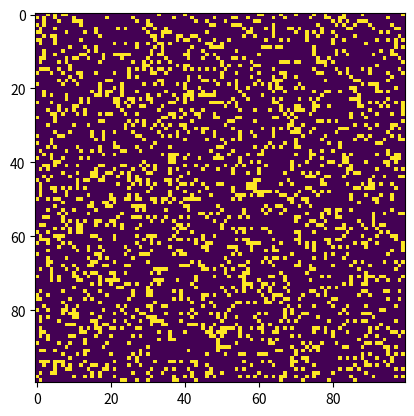

Write Python code to recreate this figure.
# Python code to implement Conway's Game Of Life
import argparse
import numpy as np
import matplotlib.pyplot as plt
import matplotlib.animation as animation

# setting up the values for the grid
ON = 255
OFF = 0
vals = [ON, OFF]

def randomGrid(N):

	"""returns a grid of NxN random values"""
	return np.random.choice(vals, N*N, p=[0.2, 0.8]).reshape(N, N)

def addGlider(i, j, grid):

	"""adds a glider with top left cell at (i, j)"""
	glider = np.array([[0, 0, 255],
					[255, 0, 255],
					[0, 255, 255]])
	grid[i:i+3, j:j+3] = glider

def addGosperGliderGun(i, j, grid):

	"""adds a Gosper Glider Gun with top left
	cell at (i, j)"""
	gun = np.zeros(11*38).reshape(11, 38)

	gun[5][1] = gun[5][2] = 255
	gun[6][1] = gun[6][2] = 255

	gun[3][13] = gun[3][14] = 255
	gun[4][12] = gun[4][16] = 255
	gun[5][11] = gun[5][17] = 255
	gun[6][11] = gun[6][15] = gun[6][17] = gun[6][18] = 255
	gun[7][11] = gun[7][17] = 255
	gun[8][12] = gun[8][16] = 255
	gun[9][13] = gun[9][14] = 255

	gun[1][25] = 255
	gun[2][23] = gun[2][25] = 255
	gun[3][21] = gun[3][22] = 255
	gun[4][21] = gun[4][22] = 255
	gun[5][21] = gun[5][22] = 255
	gun[6][23] = gun[6][25] = 255
	gun[7][25] = 255

	gun[3][35] = gun[3][36] = 255
	gun[4][35] = gun[4][36] = 255

	grid[i:i+11, j:j+38] = gun

def update(frameNum, img, grid, N):

	# copy grid since we require 8 neighbors
	# for calculation and we go line by line
	newGrid = grid.copy()
	for i in range(N):
		for j in range(N):

			# compute 8-neighbor sum
			# using toroidal boundary conditions - x and y wrap around
			# so that the simulaton takes place on a toroidal surface.
			total = int((grid[i, (j-1)%N] + grid[i, (j+1)%N] +
						grid[(i-1)%N, j] + grid[(i+1)%N, j] +
						grid[(i-1)%N, (j-1)%N] + grid[(i-1)%N, (j+1)%N] +
						grid[(i+1)%N, (j-1)%N] + grid[(i+1)%N, (j+1)%N])/255)

			# apply Conway's rules
			if grid[i, j] == ON:
				if (total < 2) or (total > 3):
					newGrid[i, j] = OFF
			else:
				if total == 3:
					newGrid[i, j] = ON

	# update data
	img.set_data(newGrid)
	grid[:] = newGrid[:]
	return img,

# main() function
def main():

	# Command line args are in sys.argv[1], sys.argv[2] ..
	# sys.argv[0] is the script name itself and can be ignored
	# parse arguments
	parser = argparse.ArgumentParser(description="Runs Conway's Game of Life simulation.")

	# add arguments
	parser.add_argument('--grid-size', dest='N', required=False)
	parser.add_argument('--mov-file', dest='movfile', required=False)
	parser.add_argument('--interval', dest='interval', required=False)
	parser.add_argument('--glider', action='store_true', required=False)
	parser.add_argument('--gosper', action='store_true', required=False)
	args = parser.parse_args()
	
	# set grid size
	N = 100
	if args.N and int(args.N) > 8:
		N = int(args.N)
		
	# set animation update interval
	updateInterval = 50
	if args.interval:
		updateInterval = int(args.interval)

	# declare grid
	grid = np.array([])

	# check if "glider" demo flag is specified
	if args.glider:
		grid = np.zeros(N*N).reshape(N, N)
		addGlider(1, 1, grid)
	elif args.gosper:
		grid = np.zeros(N*N).reshape(N, N)
		addGosperGliderGun(10, 10, grid)

	else: # populate grid with random on/off -
			# more off than on
		grid = randomGrid(N)

	# set up animation
	fig, ax = plt.subplots()
	img = ax.imshow(grid, interpolation='nearest')
	ani = animation.FuncAnimation(fig, update, fargs=(img, grid, N, ),
								frames = 10,
								interval=updateInterval,
								save_count=50)

	# # of frames?
	# set output file
	if args.movfile:
		ani.save(args.movfile, fps=30, extra_args=['-vcodec', 'libx264'])

	plt.show()

# call main
if __name__ == '__main__':
	main()
